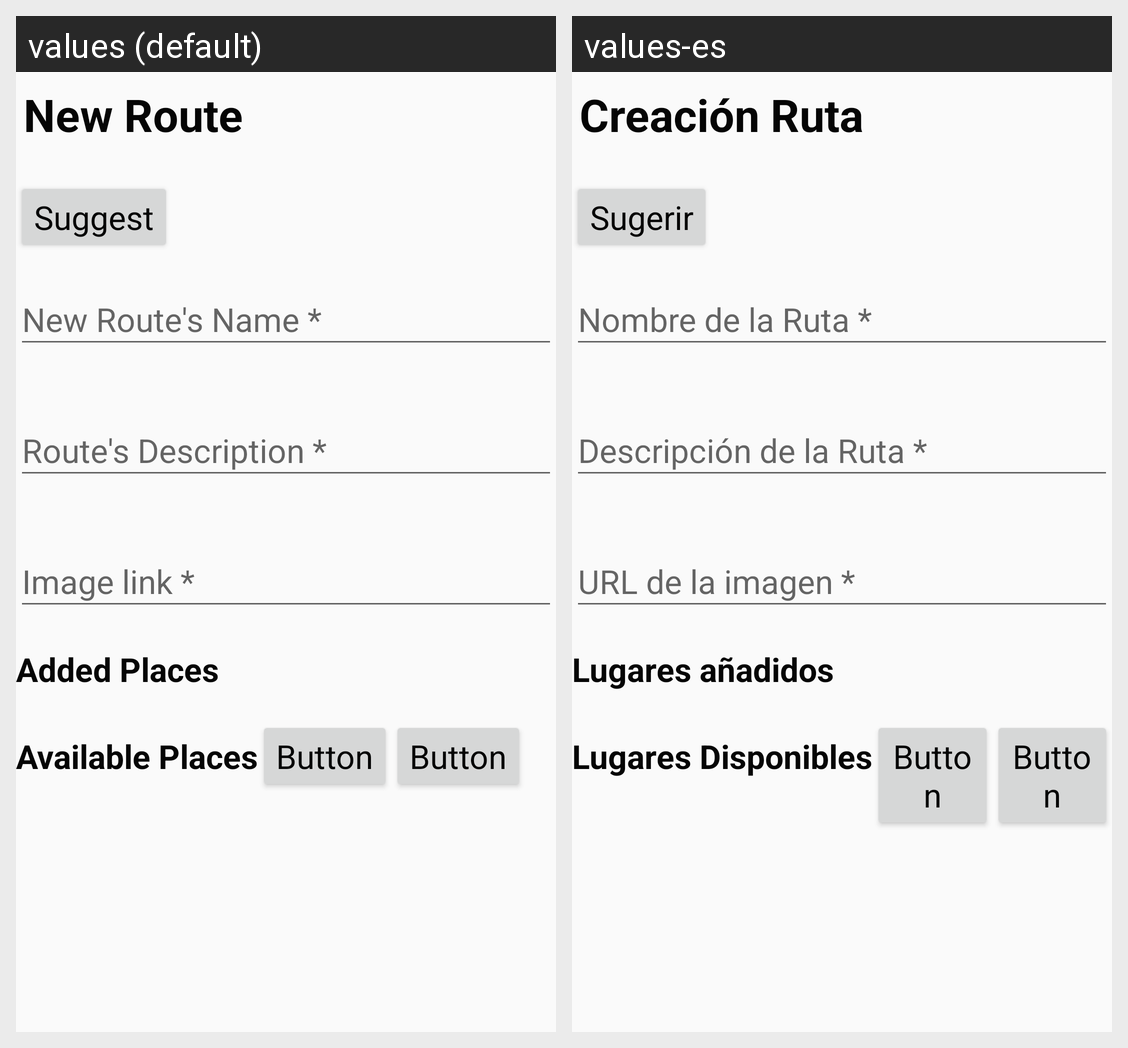

This grid shows one Android layout under two languages. Give, for every string resource on the screen, its name, the default text and each shown locale's text.
Android screen res/layout/activity_suggest_route.xml rendered under 2 locales, left to right: values (default), values-es. Device: Nexus 5 (rendered at 1080×1920; each locale shown at half size, 540×960, under a caption strip naming it); theme AppTheme.
Strings drawn on this screen, with the default value and each locale's value (text and hints the layout hard-codes, and strings that could not be matched under every locale, appear in the picture but are not listed):

suggest_route_title
  values: New Route
  values-es: Creación Ruta

suggest_button
  values: Suggest
  values-es: Sugerir

new_name_route
  values: New Route's Name *
  values-es: Nombre de la Ruta *

new_route_description
  values: Route's Description *
  values-es: Descripción de la Ruta *

image_link
  values: Image link *
  values-es: URL de la imagen *

added_places_text
  values: Added Places
  values-es: Lugares añadidos

available_places_text
  values: Available Places
  values-es: Lugares Disponibles
